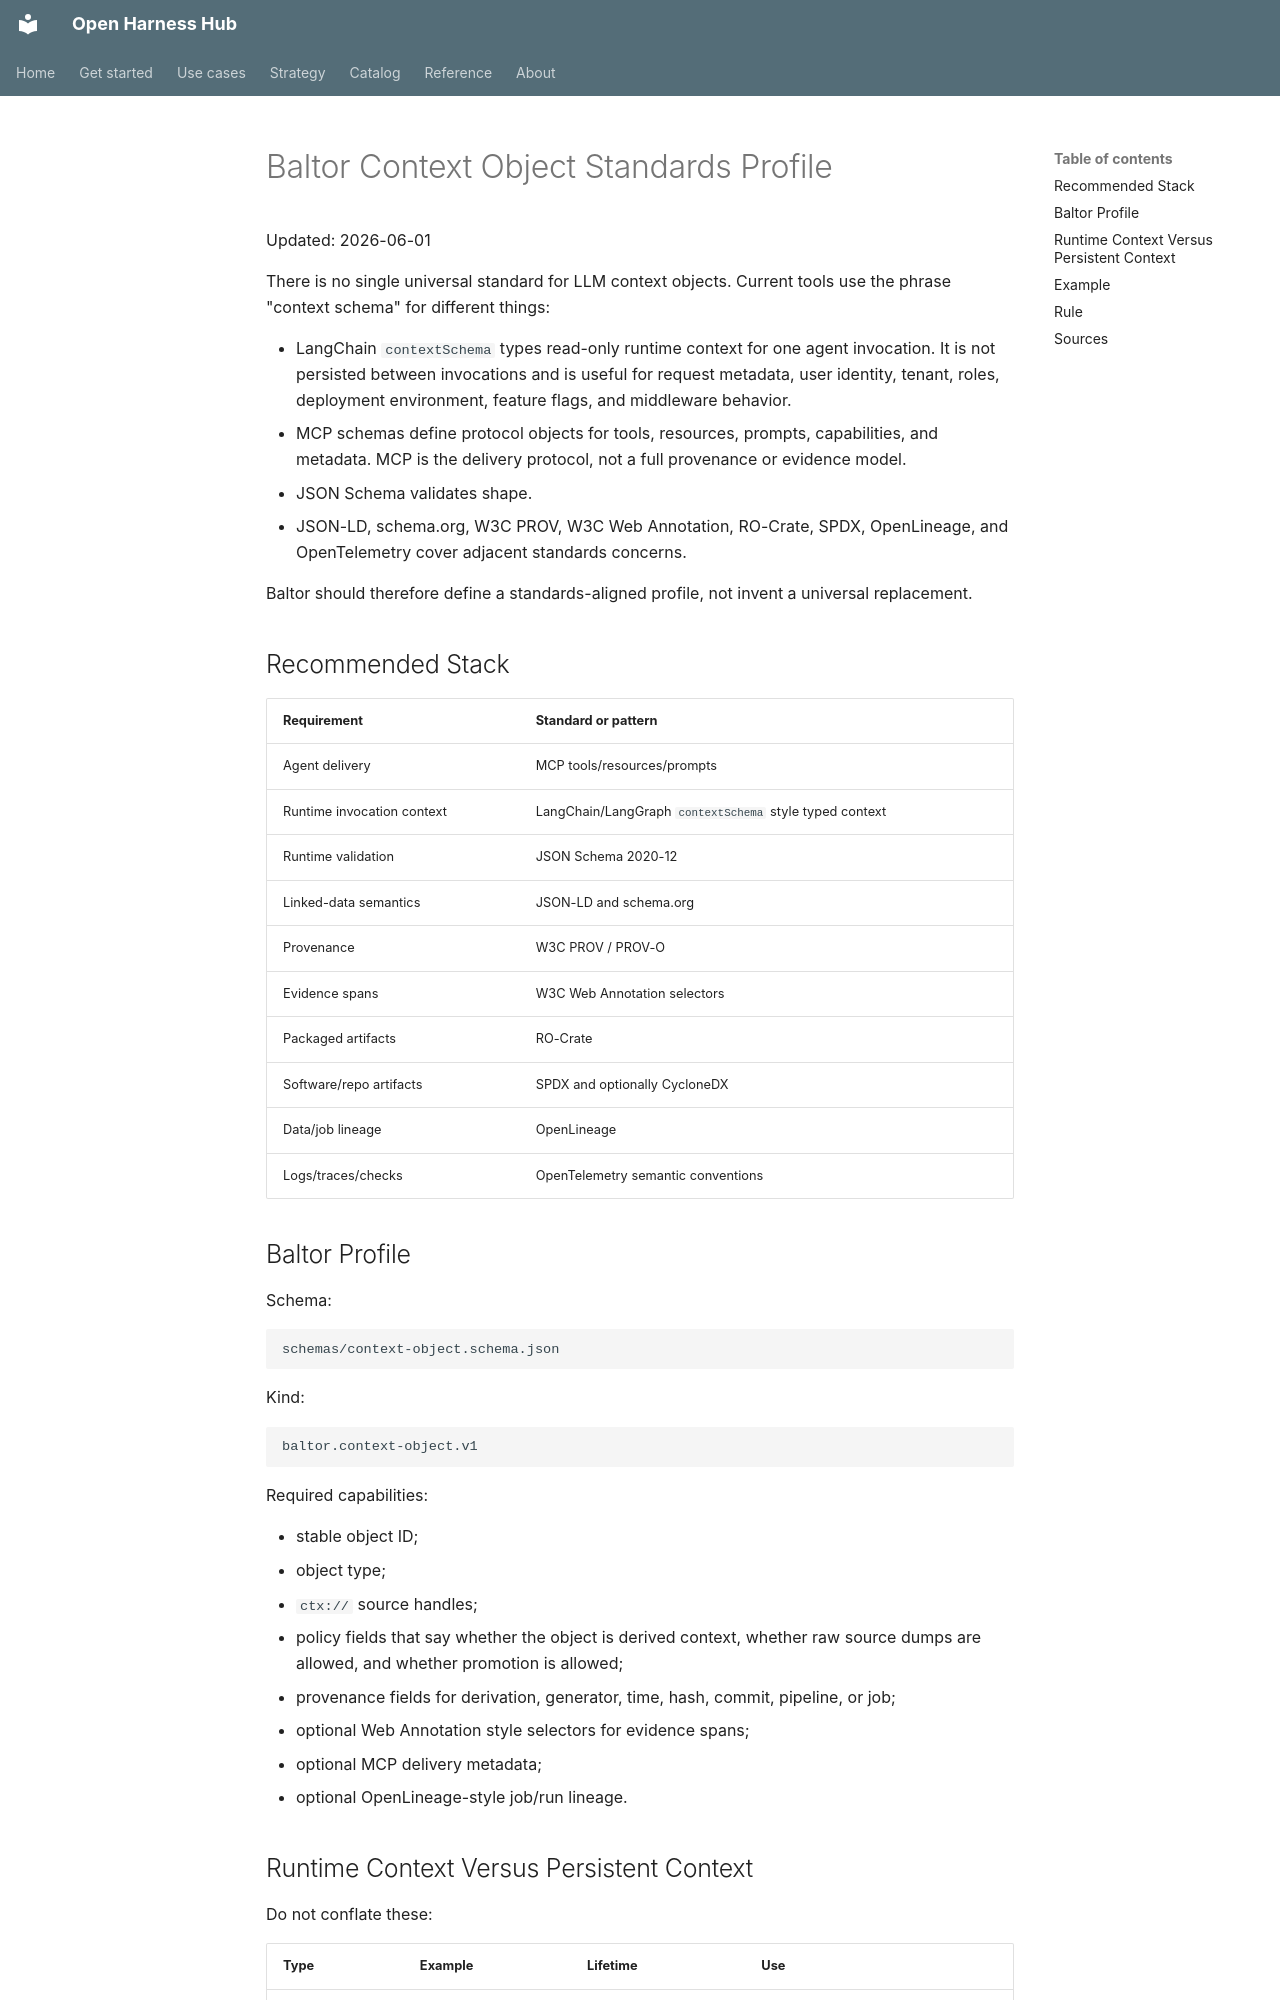

repository: Amarel-Taylor-Scott/open-harness-hub · page: architecture/baltor-context-object-standards/index.html · generator: mkdocs

# Baltor Context Object Standards Profile

Updated: 2026-06-01

There is no single universal standard for LLM context objects. Current tools use
the phrase "context schema" for different things:

- LangChain `contextSchema` types read-only runtime context for one agent
  invocation. It is not persisted between invocations and is useful for request
  metadata, user identity, tenant, roles, deployment environment, feature flags,
  and middleware behavior.
- MCP schemas define protocol objects for tools, resources, prompts,
  capabilities, and metadata. MCP is the delivery protocol, not a full
  provenance or evidence model.
- JSON Schema validates shape.
- JSON-LD, schema.org, W3C PROV, W3C Web Annotation, RO-Crate, SPDX,
  OpenLineage, and OpenTelemetry cover adjacent standards concerns.

Baltor should therefore define a standards-aligned profile, not invent a
universal replacement.

## Recommended Stack

| Requirement | Standard or pattern |
| --- | --- |
| Agent delivery | MCP tools/resources/prompts |
| Runtime invocation context | LangChain/LangGraph `contextSchema` style typed context |
| Runtime validation | JSON Schema 2020-12 |
| Linked-data semantics | JSON-LD and schema.org |
| Provenance | W3C PROV / PROV-O |
| Evidence spans | W3C Web Annotation selectors |
| Packaged artifacts | RO-Crate |
| Software/repo artifacts | SPDX and optionally CycloneDX |
| Data/job lineage | OpenLineage |
| Logs/traces/checks | OpenTelemetry semantic conventions |

## Baltor Profile

Schema:

```text
schemas/context-object.schema.json
```

Kind:

```text
baltor.context-object.v1
```

Required capabilities:

- stable object ID;
- object type;
- `ctx://` source handles;
- policy fields that say whether the object is derived context, whether raw
  source dumps are allowed, and whether promotion is allowed;
- provenance fields for derivation, generator, time, hash, commit, pipeline, or
  job;
- optional Web Annotation style selectors for evidence spans;
- optional MCP delivery metadata;
- optional OpenLineage-style job/run lineage.
